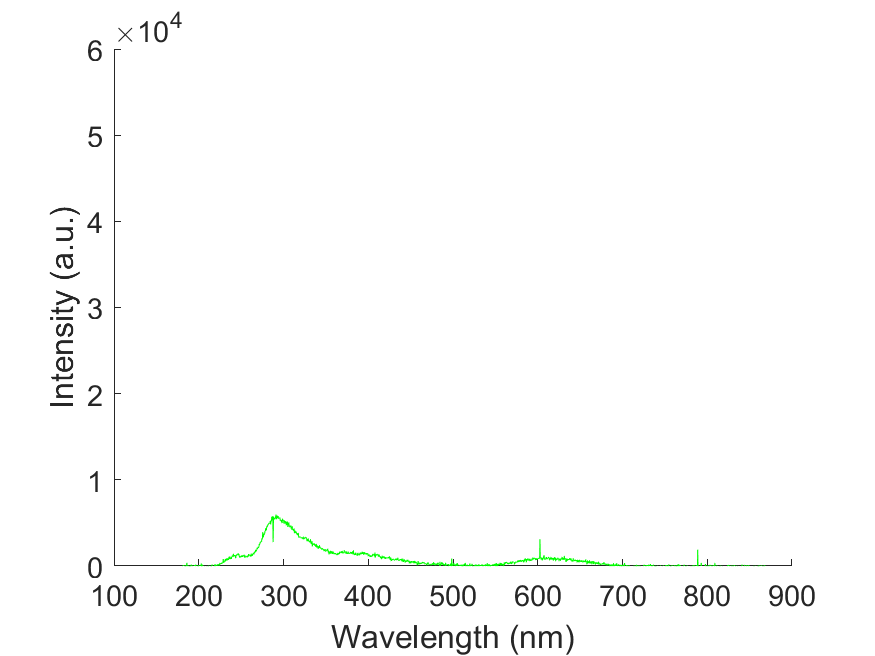

Data behind this chart, as committed beside it:
wavelength, intensity
178.8, -84.26
179.1, -84.26
179.5, -84.26
179.9, -37.45
180.3, -132.2
180.7, -17.56
181, 28.09
181.4, -149.8
181.8, -24.58
182.2, 100.6
182.6, -25.74
182.9, -23.41
183.3, -49.15
183.7, 3.515
184.1, -1.165
184.4, 38.62
184.8, -39.78
185.2, -78.41
185.6, -63.19
186, 374.5
186.3, -29.26
186.7, 7.015
187.1, 11.7
187.5, -120.5
187.9, -18.72
188.2, 4.685
188.6, 7.025
189, -166.2
189.4, -60.85
189.8, 1.175
190.1, -100.6
190.5, -30.43
190.9, 63.19
191.3, 155.6
191.7, -112.3
192, -209.5
192.4, 38.62
192.8, -50.33
193.2, -5.855
193.5, -110
193.9, -57.34
194.3, -44.47
194.7, 58.52
195.1, 56.17
195.4, -105.3
195.8, 107.7
196.2, -7.02
196.6, 175.6
196.9, -83.09
197.3, -21.06
197.7, -56.17
198.1, -73.72
198.4, -88.94
198.8, -58.52
199.2, 33.94
199.6, 101.8
200, 2.34
200.3, -143.9
200.7, 25.74
201.1, -85.42
... 1,988 more rows
